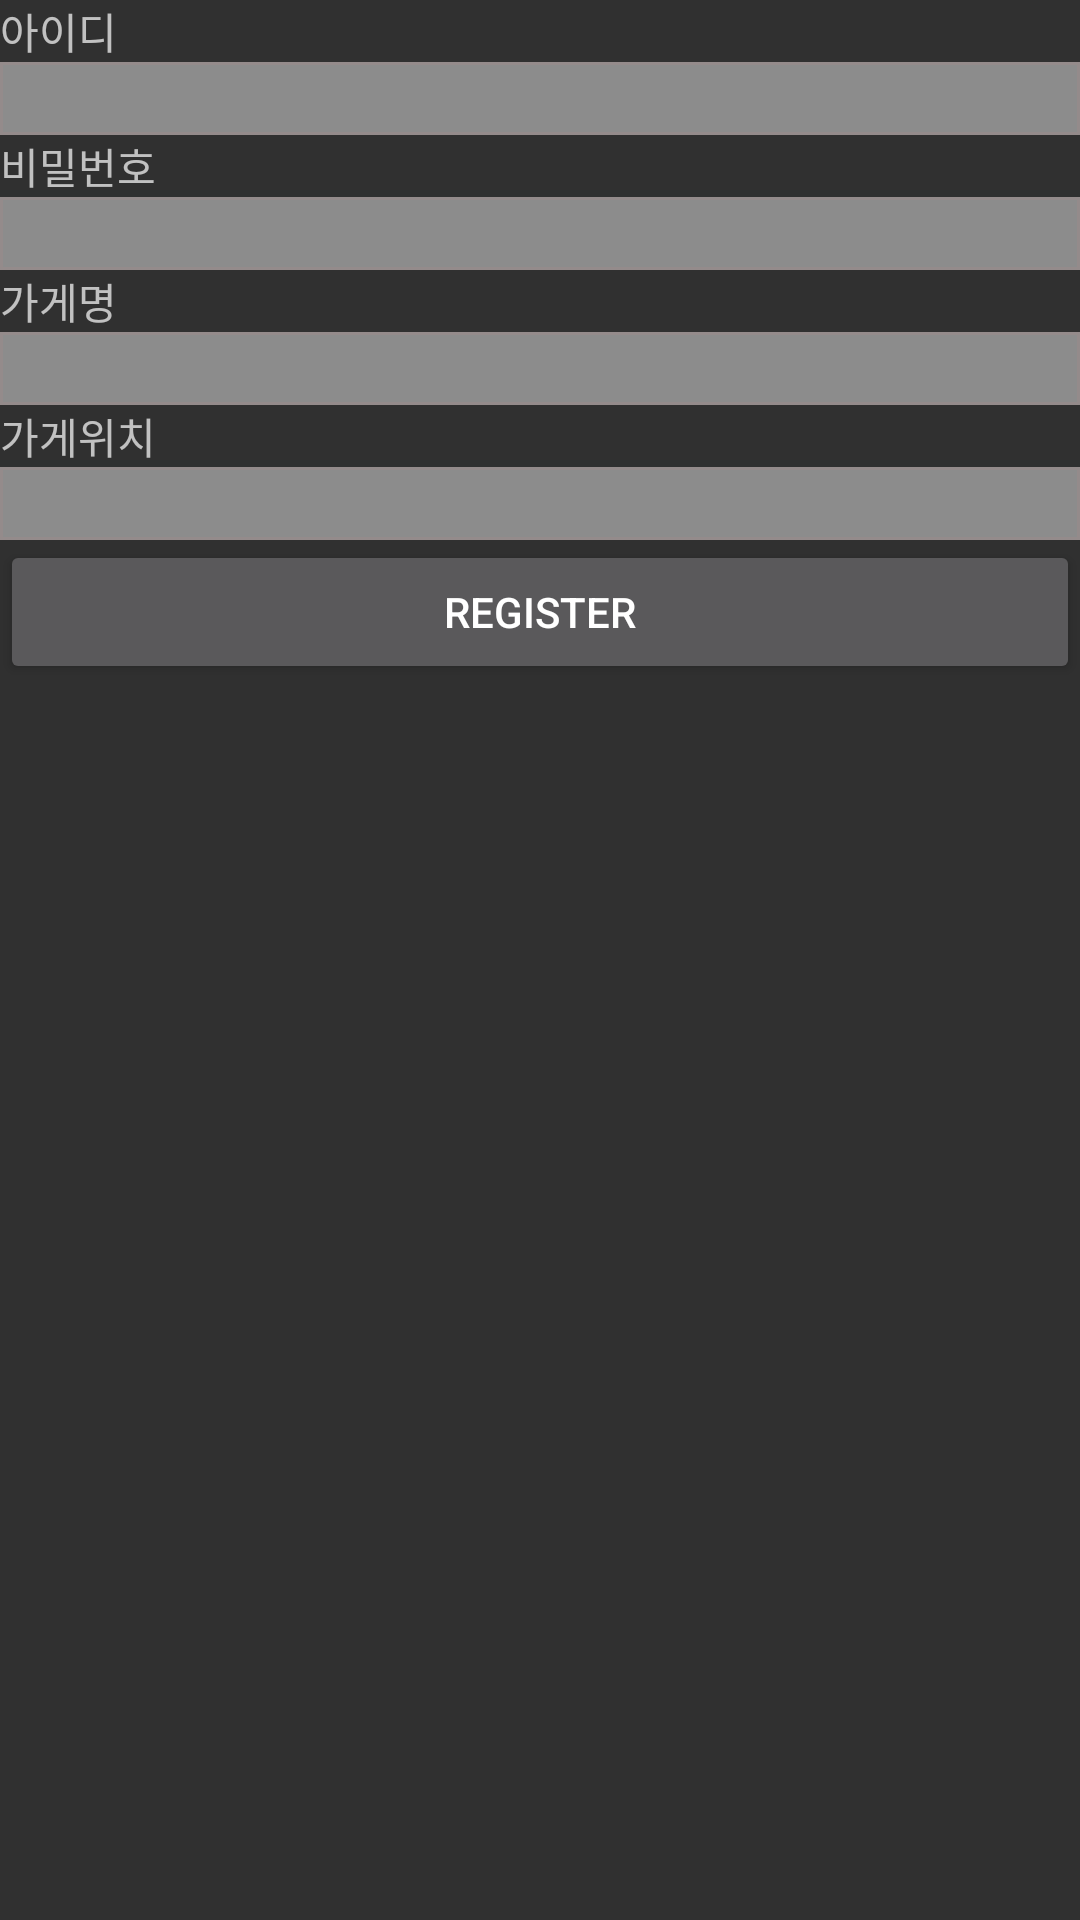

The Android layout XML behind this screen, and the referenced resources:
<!-- AndroidManifest.xml: application theme Theme.AppCompat.NoActionBar -->
<!-- res/layout/activity_signup.xml -->
<?xml version="1.0" encoding="utf-8"?>
<LinearLayout xmlns:android="http://schemas.android.com/apk/res/android"
    xmlns:tools="http://schemas.android.com/tools"
    android:layout_width="match_parent"
    android:layout_height="match_parent"
    android:orientation="vertical"
    tools:context=".Activity_signup">

    <TextView
        android:id="@+id/textView_main_id"
        android:layout_width="wrap_content"
        android:layout_height="wrap_content"
        android:text="아이디" />

    <EditText
        android:id="@+id/editText_main_id"
        android:layout_width="match_parent"
        android:layout_height="wrap_content"
        android:background="@drawable/roundedtextview" />

    <TextView
        android:id="@+id/textView_main_country"
        android:layout_width="wrap_content"
        android:layout_height="wrap_content"
        android:text="비밀번호" />

    <EditText
        android:layout_width="match_parent"
        android:layout_height="wrap_content"
        android:id="@+id/editText_main_pw"
        android:background="@drawable/roundedtextview"/>

    <TextView
        android:id="@+id/textView_main_sname"
        android:layout_width="match_parent"
        android:layout_height="wrap_content"
        android:text="가게명" />

    <EditText
        android:id="@+id/editText_main_sname"
        android:layout_width="match_parent"
        android:layout_height="wrap_content"
        android:background="@drawable/roundedtextview" />

    <TextView
        android:id="@+id/textView_main_slocation"
        android:layout_width="match_parent"
        android:layout_height="wrap_content"
        android:text="가게위치" />

    <EditText
        android:id="@+id/editText_main_slocation"
        android:layout_width="match_parent"
        android:layout_height="wrap_content"
        android:background="@drawable/roundedtextview" />/>

    <Button
        android:id="@+id/button_main_insert"
        android:layout_width="match_parent"
        android:layout_height="wrap_content"
        android:text="REGISTER" />

    <TextView
        android:layout_width="match_parent"
        android:layout_height="250dp"
        android:id="@+id/textView_main_result" />

</LinearLayout>
<!-- resources referenced by this layout -->
<resources>
  <!-- drawable roundedtextview (drawable) -->
  <?xml version="1.0" encoding="utf-8"?>
  <layer-list xmlns:android="http://schemas.android.com/apk/res/android">
      <item>
          <shape android:shape="rectangle">
              <stroke android:width="1dp" android:color = "#FF948B8B"/>
              <solid android:color = "@color/colorGray"/>
          </shape>
      </item>
  </layer-list>
  <color name="colorGray">#8C8C8C</color>
</resources>
